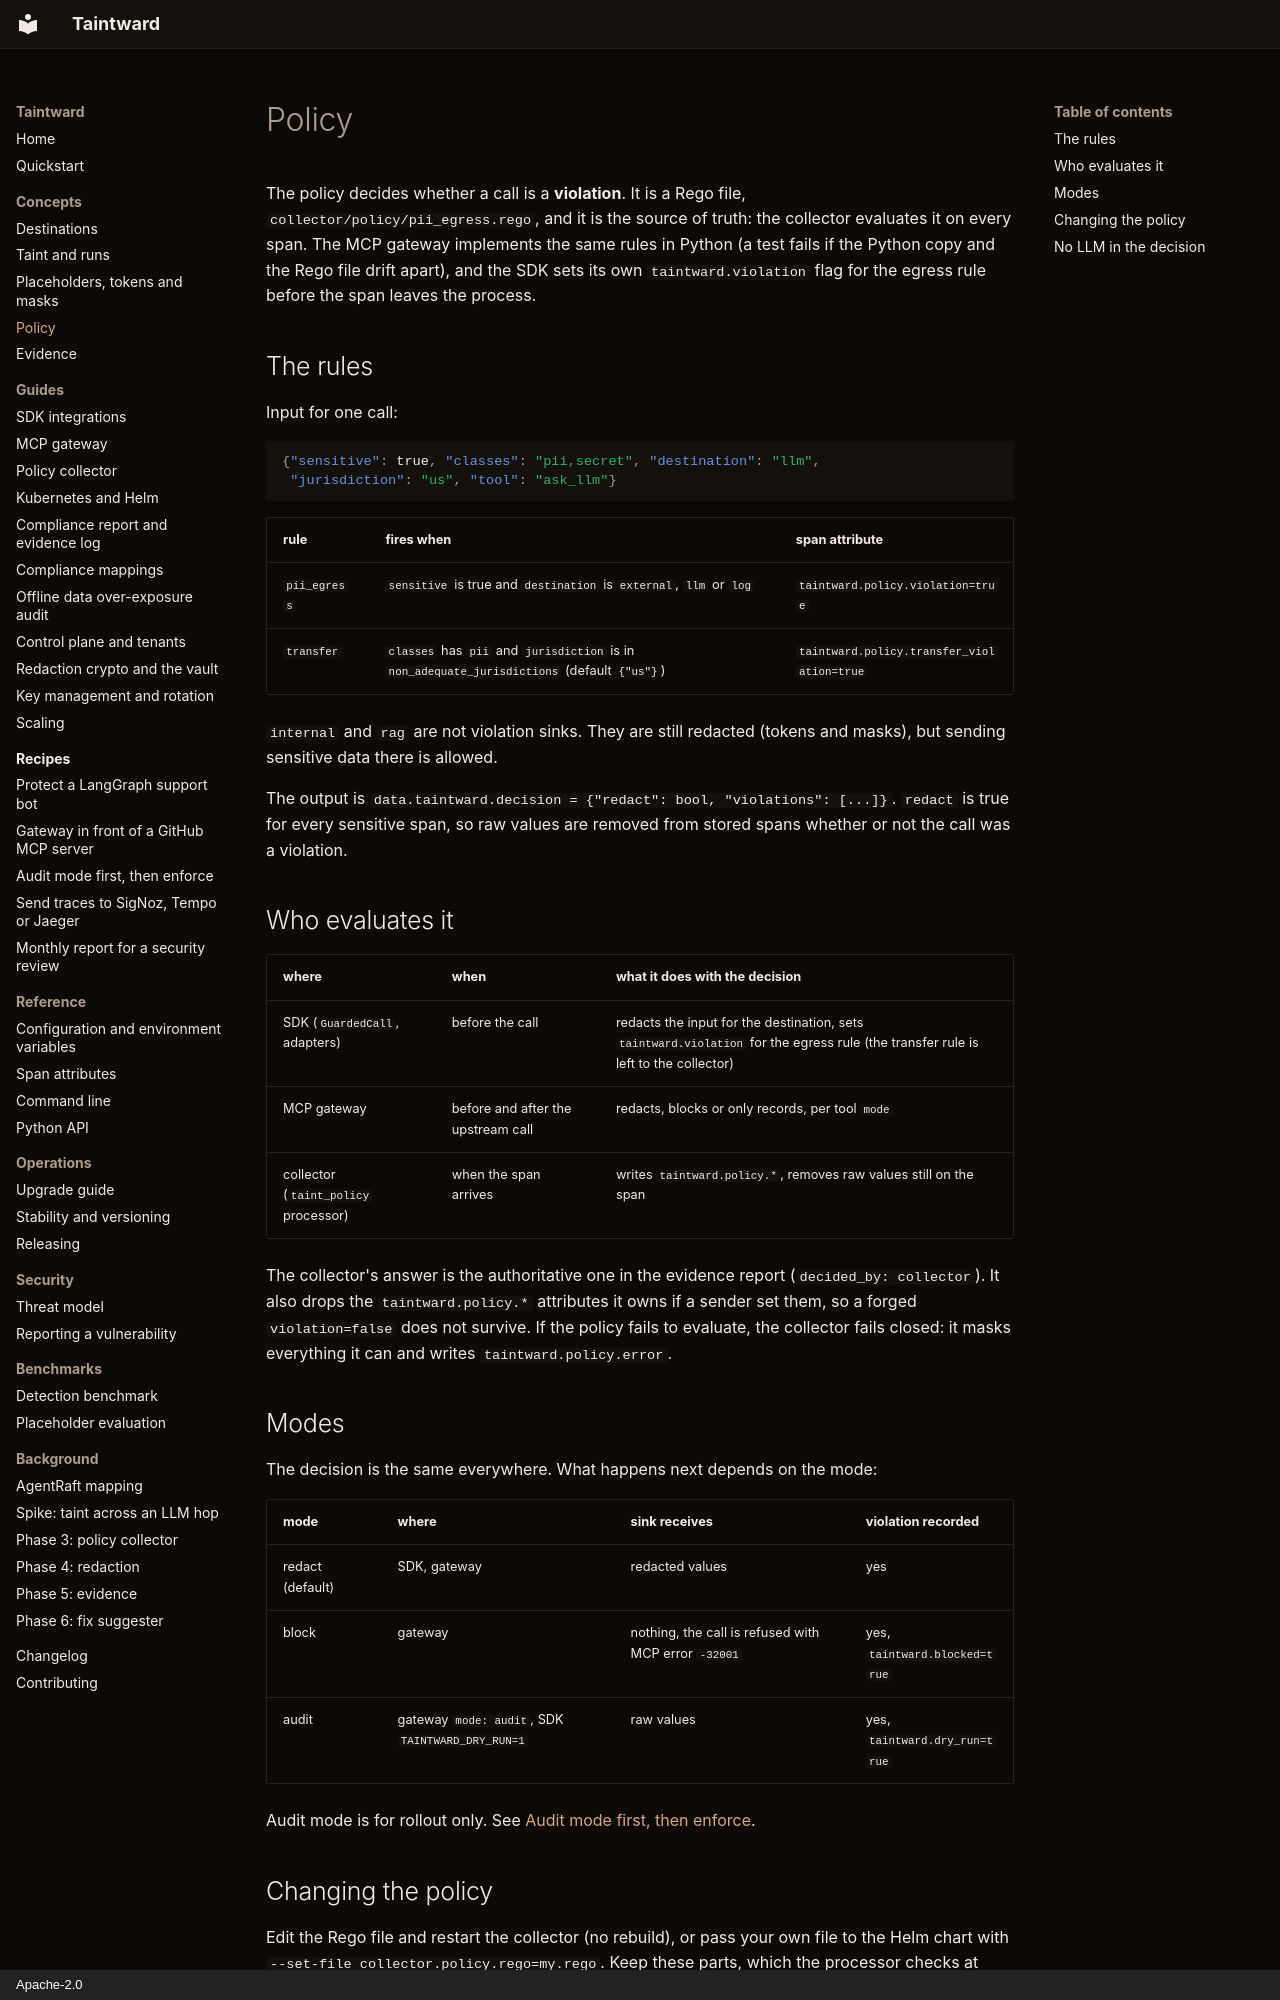

repository: DCchoudhury15/Taintward · page: concepts/policy/index.html · generator: mkdocs · copyright: Apache-2.0

# Policy

The policy decides whether a call is a **violation**. It is a Rego file,
`collector/policy/pii_egress.rego`, and it is the source of truth: the
collector evaluates it on every span. The MCP gateway implements the same
rules in Python (a test fails if the Python copy and the Rego file drift
apart), and the SDK sets its own `taintward.violation` flag for the egress
rule before the span leaves the process.

## The rules

Input for one call:

```json
{"sensitive": true, "classes": "pii,secret", "destination": "llm",
 "jurisdiction": "us", "tool": "ask_llm"}
```

| rule | fires when | span attribute |
|---|---|---|
| `pii_egress` | `sensitive` is true and `destination` is `external`, `llm` or `log` | `taintward.policy.violation=true` |
| `transfer` | `classes` has `pii` and `jurisdiction` is in `non_adequate_jurisdictions` (default `{"us"}`) | `taintward.policy.transfer_violation=true` |

`internal` and `rag` are not violation sinks. They are still redacted
(tokens and masks), but sending sensitive data there is allowed.

The output is `data.taintward.decision = {"redact": bool, "violations": [...]}`.
`redact` is true for every sensitive span, so raw values are removed from
stored spans whether or not the call was a violation.

## Who evaluates it

| where | when | what it does with the decision |
|---|---|---|
| SDK (`GuardedCall`, adapters) | before the call | redacts the input for the destination, sets `taintward.violation` for the egress rule (the transfer rule is left to the collector) |
| MCP gateway | before and after the upstream call | redacts, blocks or only records, per tool `mode` |
| collector (`taint_policy` processor) | when the span arrives | writes `taintward.policy.*`, removes raw values still on the span |

The collector's answer is the authoritative one in the evidence report
(`decided_by: collector`). It also drops the `taintward.policy.*` attributes it owns if
a sender set them, so a forged `violation=false` does not survive. If the
policy fails to evaluate, the collector fails closed: it masks everything it
can and writes `taintward.policy.error`.

## Modes

The decision is the same everywhere. What happens next depends on the mode:

| mode | where | sink receives | violation recorded |
|---|---|---|---|
| redact (default) | SDK, gateway | redacted values | yes |
| block | gateway | nothing, the call is refused with MCP error `-32001` | yes, `taintward.blocked=true` |
| audit | gateway `mode: audit`, SDK `TAINTWARD_DRY_RUN=1` | raw values | yes, `taintward.dry_run=true` |

Audit mode is for rollout only. See
[Audit mode first, then enforce](../recipes/audit-then-enforce.md).
